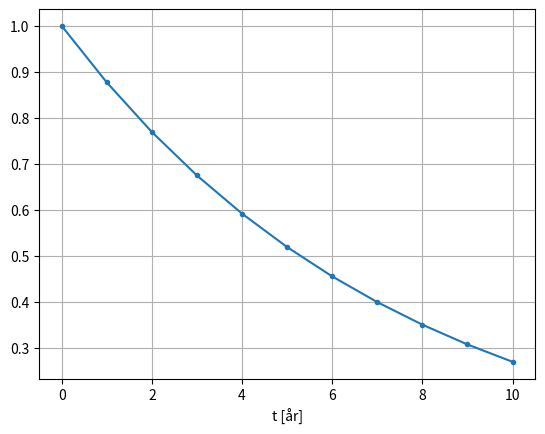

Recreate this plot in Python.
'''
Exempel från Föreläsning 7 (2026-09-09)
'''

import numpy as np
import matplotlib.pyplot as plt

# Parametrar
k = 3.9e6
b = 1e-15

# Begynnelsevillkor
t0 = 0
c0 = 1

# Diffekvationens högerled
f = lambda t, c: -k*c*b

# Ta N steg
sekunder_per_år = 365*24*60*60
h = 1 * sekunder_per_år
N = 10

# Gör iordning vektorer
t = np.zeros(N+1)
c = np.zeros(N+1)

# Begynnelsevillkor
t[0] = t0
c[0] = c0

# Stega oss fram
for j in range(N):
    t[j+1] = t[j] + h
    c[j+1] = c[j] + h*f(t[j], c[j]) # framåt Euler

#print(t)
#print(c)

plt.plot(t/sekunder_per_år, c, '.-')
plt.grid(True)
plt.xlabel('t [år]')
plt.show()
# Plotten visar att mängden metan halveras efter 5-6 år.
